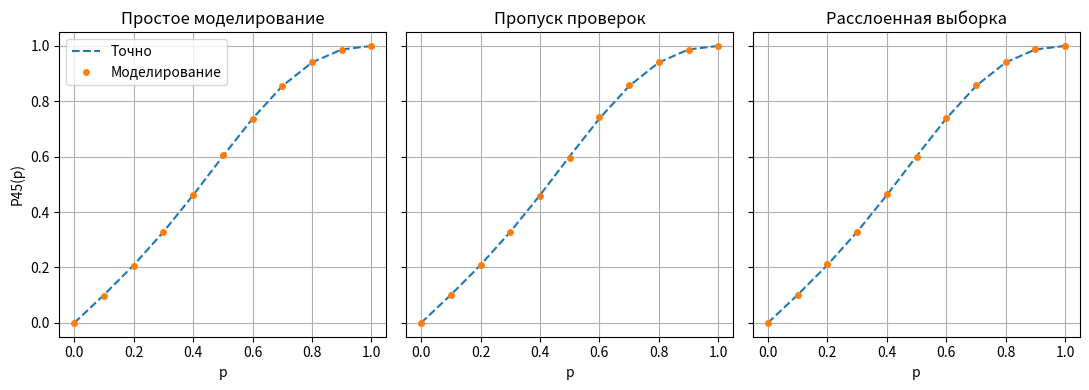
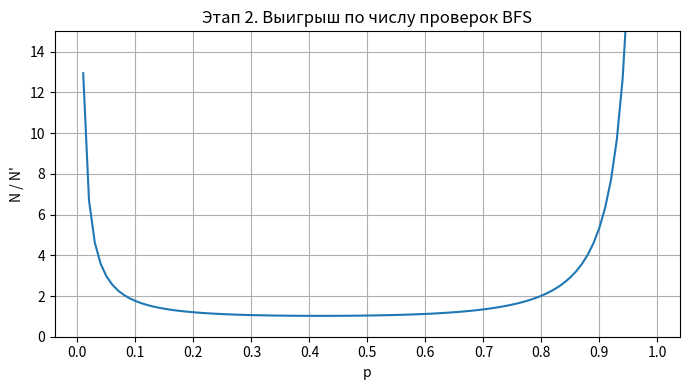

Python code for these plots, in order:
from collections import deque
from math import ceil, comb
from random import random, sample, seed

import matplotlib.pyplot as plt


VERTICES = [1, 2, 3, 4, 5, 6]
EDGES = [
    (1, 5),
    (1, 2),
    (2, 3),
    (3, 4),
    (4, 5),
    (2, 6),
    (3, 6),
    (5, 6),
]

START = 4
TARGET = 5
EPS = 0.01

L_MIN = 1  # Есть прямое ребро 4-5.
L_MAX = 6  # 8 - 2 = 6 // Чтобы разорвать связь, нужно убрать хотя бы два ребра.


def has_path(edges, start, target):
    adj = {v: [] for v in VERTICES}
    for u, v in edges:
        adj[u].append(v)
        adj[v].append(u)

    visited = {start}
    queue = deque([start])
    while queue:
        v = queue.popleft()
        if v == target:
            return True
        for nb in adj[v]:
            if nb not in visited:
                visited.add(nb)
                queue.append(nb)
    return False


def formula_probability(p):
    return p + p**3 + p**4 - 2*p**5 - 4*p**6 + 6*p**7 - 2*p**8


def simulate(p, n, fast=False):
    # Этапы 1 и 2. Каждое ребро независимо появляется с вероятностью p.
    successes = 0
    for _ in range(n):
        edges = [edge for edge in EDGES if random() < p]
        if fast and len(edges) < L_MIN:
            continue
        if fast and len(edges) > L_MAX:
            successes += 1
        elif has_path(edges, START, TARGET):
            successes += 1

    probability = successes / n
    variance = probability * (1 - probability) / (n - 1)
    return probability, variance


def sim3(p, n):
    m = len(EDGES)
    probability = variance = 0

    for j in range(m + 1):
        weight = comb(m, j) * p**j * (1 - p)**(m - j)
        if weight == 0:
            continue

        n_j = max(2, round(weight * n))
        successes = 0

        for _ in range(n_j):
            edges = sample(EDGES, j)
            if has_path(edges, START, TARGET):
                successes += 1

        p_j = successes / n_j
        probability += weight * p_j
        variance += weight**2 * p_j * (1 - p_j) / (n_j - 1)

    return probability, variance


def main():
    seed(15)
    n = ceil(2.25 / EPS**2)
    p_values = [i / 10 for i in range(11)]
    exact_values = [formula_probability(p) for p in p_values]
    estimates = [[], [], []]
    variance_sums = [0, 0, 0]

    print(f'Вариант 15. N = {n}, l_min = {L_MIN}, l_max = {L_MAX}')
    print(' p    Точно    Этап 1   Этап 2   Этап 3     Дисп. 1    Дисп. 2    Дисп. 3')
    for p, exact in zip(p_values, exact_values):
        p1, v1 = simulate(p, n)
        p2, v2 = simulate(p, n, fast=True)
        p3, v3 = sim3(p, n)
        for i, (value, variance) in enumerate([(p1, v1), (p2, v2), (p3, v3)]):
            estimates[i].append(value)
            variance_sums[i] += variance
        print(f'{p:.1f}   {exact:.5f}  {p1:.5f}  {p2:.5f}  {p3:.5f}'
              f'    {v1:.2e}   {v2:.2e}   {v3:.2e}')

    fig, axes = plt.subplots(1, 3, figsize=(11, 4), sharey=True)
    titles = ['Простое моделирование', 'Пропуск проверок', 'Расслоенная выборка']
    for i, ax in enumerate(axes):
        error = max(abs(value - exact) for value, exact in zip(estimates[i], exact_values))
        mean_variance = variance_sums[i] / len(p_values)
        print(f'Этап {i + 1}. Макс. ошибка: {error:.5f}. Средняя дисперсия: {mean_variance:.2e}')

        ax.plot(p_values, exact_values, '--', label='Точно')
        ax.plot(p_values, estimates[i], 'o', markersize=4, label='Моделирование')
        ax.set(title=titles[i], xlabel='p')
        ax.grid()
    axes[0].set_ylabel('P45(p)')
    axes[0].legend()
    fig.tight_layout()
    plt.savefig('lab2_graph.png', dpi=160)
    plt.show()

    #При p = 0 или p = 1 проверок BFS нет, поэтому N / N' не определено.
    speedup_p = [i / 100 for i in range(1, 100)]
    speedup = []
    m = len(EDGES)
    for p in speedup_p:
        check_probability = sum(
            comb(m, j) * p**j * (1 - p)**(m - j)
            for j in range(L_MIN, L_MAX + 1)
        )
        speedup.append(1 / check_probability)

    plt.figure(figsize=(7, 4))
    plt.plot(speedup_p, speedup)
    plt.xlabel('p')
    plt.ylabel("N / N'")
    plt.title('Этап 2. Выигрыш по числу проверок BFS')
    plt.xticks(p_values)
    plt.ylim(0, 15)
    plt.grid()
    plt.tight_layout()
    plt.savefig('lab2_speedup.png', dpi=160)
    plt.show()

if __name__ == '__main__':
    main()
